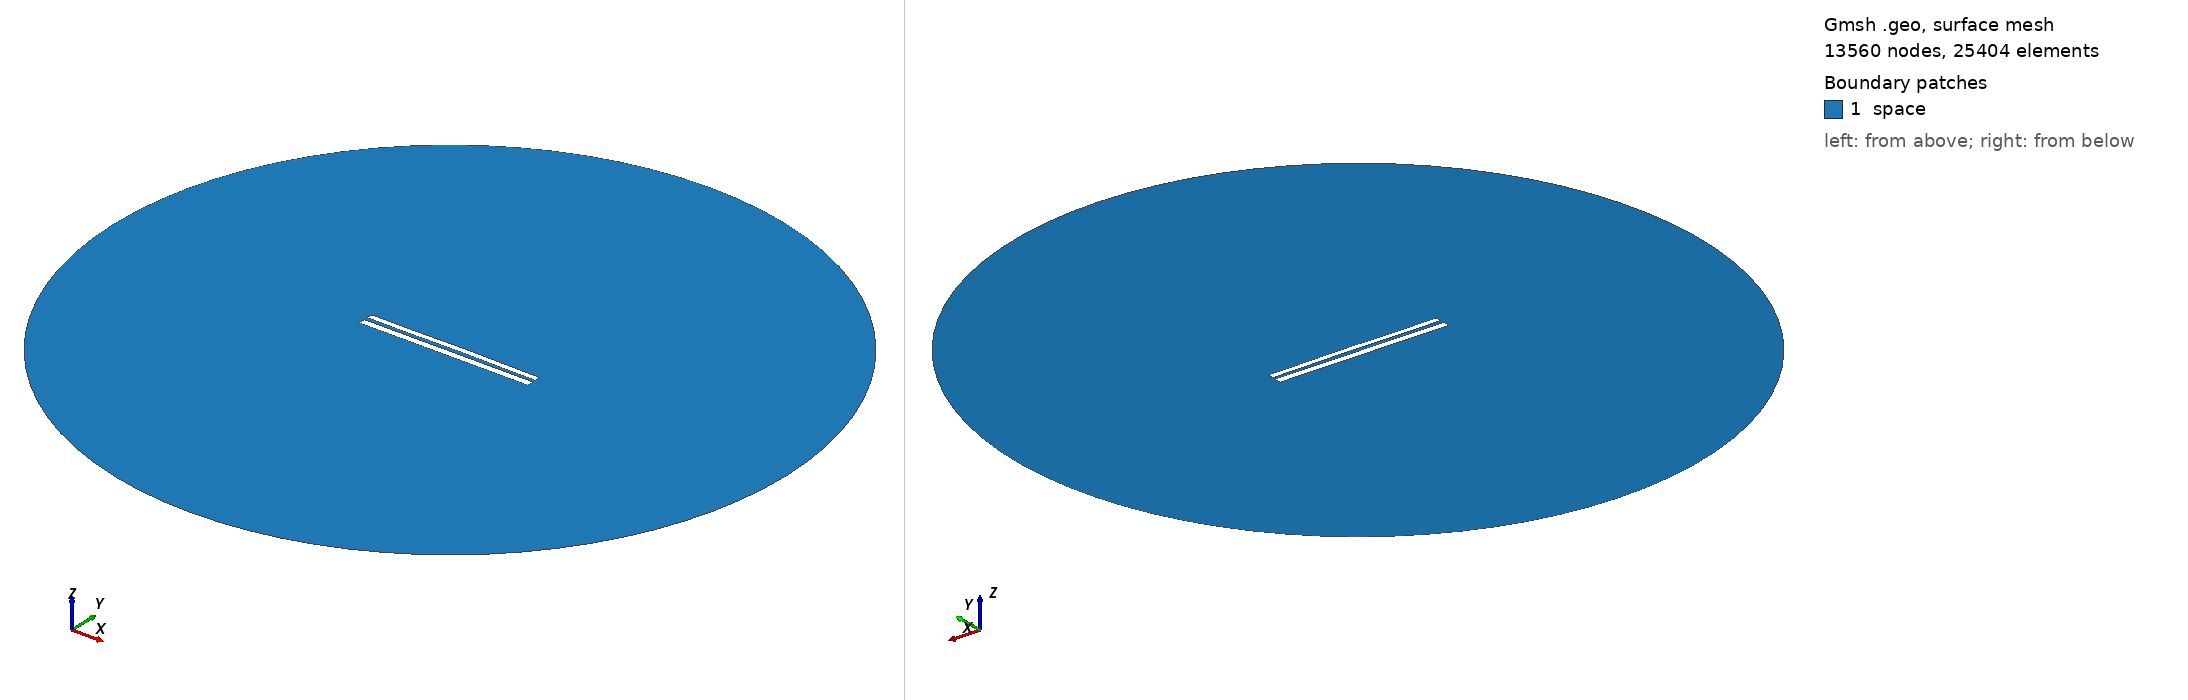

Gmsh geometry script, surface-meshed: 13560 nodes, 25404 surface elements. Boundary patches (legend numbers): 1 space. Left view from above one corner, right view from below the opposite corner. Legend entries are the model's physical surfaces. The drawing asked Gmsh for element sizes between 1% and 20% of the model's largest extent; the script's own settings can give other sizes.

=== 8207.geo (drawn) ===
//---------------------------------------
// Geometry kernel
//---------------------------------------

SetFactory("OpenCASCADE");



//---------------------------------------
// Parameters of the geometry
//---------------------------------------

// Overetch of the upper plate
overetch = 0.25;

// Distance between the plates
distance = 2.25;

// Discretization over the x axis (for the deformation)
nx = 50; 

// Length of the plate
L = 100 - overetch; 

// Number of modes
n = 4; 

// 1st mode coefficient
coeff(1) = -0.15;
beta(1) = 0.596864 * 3.1415926535 / L;

// 2nd mode coefficient
coeff(2) = 0.07499999999999998;
beta(2) = 1.49418 * 3.1415926535 / L;

// 3rd mode coefficient
coeff(3) = -0.075;
beta(3) = 2.50025 * 3.1415926535 / L;

// 4th mode coefficient
coeff(4) = -0.075;
beta(4) = 3.49999 * 3.1415926535 / L;



//---------------------------------------
// Upper plate (deformed rectangle)
//---------------------------------------

// Coordiantes of the upper plate
xmin = -50;
xmax = 50 - overetch;

// Height of the upper plate
yheight = 4 - 2 * overetch;

// Indexes of the points
UpperID[] = {};
LowerID[] = {};
LeftID[] = {};
RightID[] = {};

// Point index
p = 1;

// Horizontal edges
For i In {1:nx}
    x = xmin + (i-1)*(xmax - xmin)/(nx-1);

    y_bottom = distance / 2 + overetch;
    For j In {1:n}
        C = (Cosh(beta(j)*L) + Cos(beta(j)*L)) / (Sinh(beta(j)*L) + Sin(beta(j)*L));
        y_bottom  = y_bottom + coeff(j) * (Cosh(beta(j)*(x+50)) - Cos(beta(j)*(x+50)) - C * (Sinh(beta(j)*(x+50)) - Sin(beta(j)*(x+50))));
    EndFor

    y_top = y_bottom + yheight;

    Point(p) = {x, y_top, 0, 1.0};
    UpperID[i] = p;
    p = p + 1;

    Point(p) = {x, y_bottom, 0, 1.0};
    LowerID[i] = p;
    p = p + 1;
EndFor

// Create point lists
UpperPts[] = {}; LowerPts[] = {};
For i In {1:nx}
  UpperPts[] += {UpperID[i]};
  LowerPts[] += {LowerID[i]};
EndFor

// Build splines
Spline(1) = {UpperPts[]};
Spline(2) = {LowerPts[]};
Line(3) = {LowerPts[nx-1], UpperPts[nx-1]};
Line(4) = {LowerPts[0], UpperPts[0]};

// Build the plane surface
Curve Loop(1) = {2, 3, -1, -4};
Plane Surface(1) = {1};



//---------------------------------------
// Lower plate (rectangle)
//---------------------------------------

// Vertices
Point(1001) = {-50, -1, 0, 1.0};
Point(1002) = { 50, -1, 0, 1.0};
Point(1003) = { 50,  -5, 0, 1.0};
Point(1004) = {-50,  -5, 0, 1.0};

// Edges
Line(5) = {1001, 1002};
Line(6) = {1002, 1003};
Line(7) = {1003, 1004};
Line(8) = {1004, 1001};

// Plane surface
Line Loop(2) = {5, 6, 7, 8};
Plane Surface(2) = {2}; 



//---------------------------------------
// Outer (fictious) boundary
//---------------------------------------

// Points
Point(1005) = {0, 0, 0};       // Center
Point(1006) = {200, 0, 0};     // Start point
Point(1007) = {0, 200, 0};     // 90 degrees
Point(1008) = {-200, 0, 0};    // 180 degrees
Point(1009) = {0, -200, 0};    // 270 degrees

// Circle arcs (each needs start, center, end)
Circle(9) = {1006, 1005, 1007};
Circle(10) = {1007, 1005, 1008};
Circle(11) = {1008, 1005, 1009};
Circle(12) = {1009, 1005, 1006};

// Plane surface for the entire domain
Curve Loop(3) = {9, 10, 11, 12};
Surface(3) = {3};

// Subtract the plates from the whole domain to obtain the actual domain where we want to solve the equations
BooleanDifference{ Surface{3}; Delete; }{ Surface{1}; Surface{2}; Delete; }




//---------------------------------------
// Transfinite Lines/Curves
//---------------------------------------

// Set the number of points on the boundaries
r = 7;

// Plates
Transfinite Curve {1, 2} = 50*r Using Progression 1;
Transfinite Curve {3, 4} = 2*r Using Progression 1;
Transfinite Line {5, 7} = 50*r Using Progression 1;
Transfinite Line {6, 8} = 2*r Using Progression 1;

// Outer boundary
Transfinite Line {9, 10, 11, 12} = 20 Using Progression 1;



//---------------------------------------
// Physical groups
//---------------------------------------                

// Physical curves (boundaries)
Physical Line("force_segment", 10) = {2};
Physical Line("upper_plate", 11) = {1, 3, 4};
Physical Line("lower_plate", 12) = {5, 6, 7, 8};
Physical Line("boundary", 20) = {9, 10, 11, 12};

// Physical Surfaces
Physical Surface("space", 30) = {3};



//---------------------------------------
// 6. Generate the Mesh
//---------------------------------------

// 2D mesh generation
Mesh 2;
